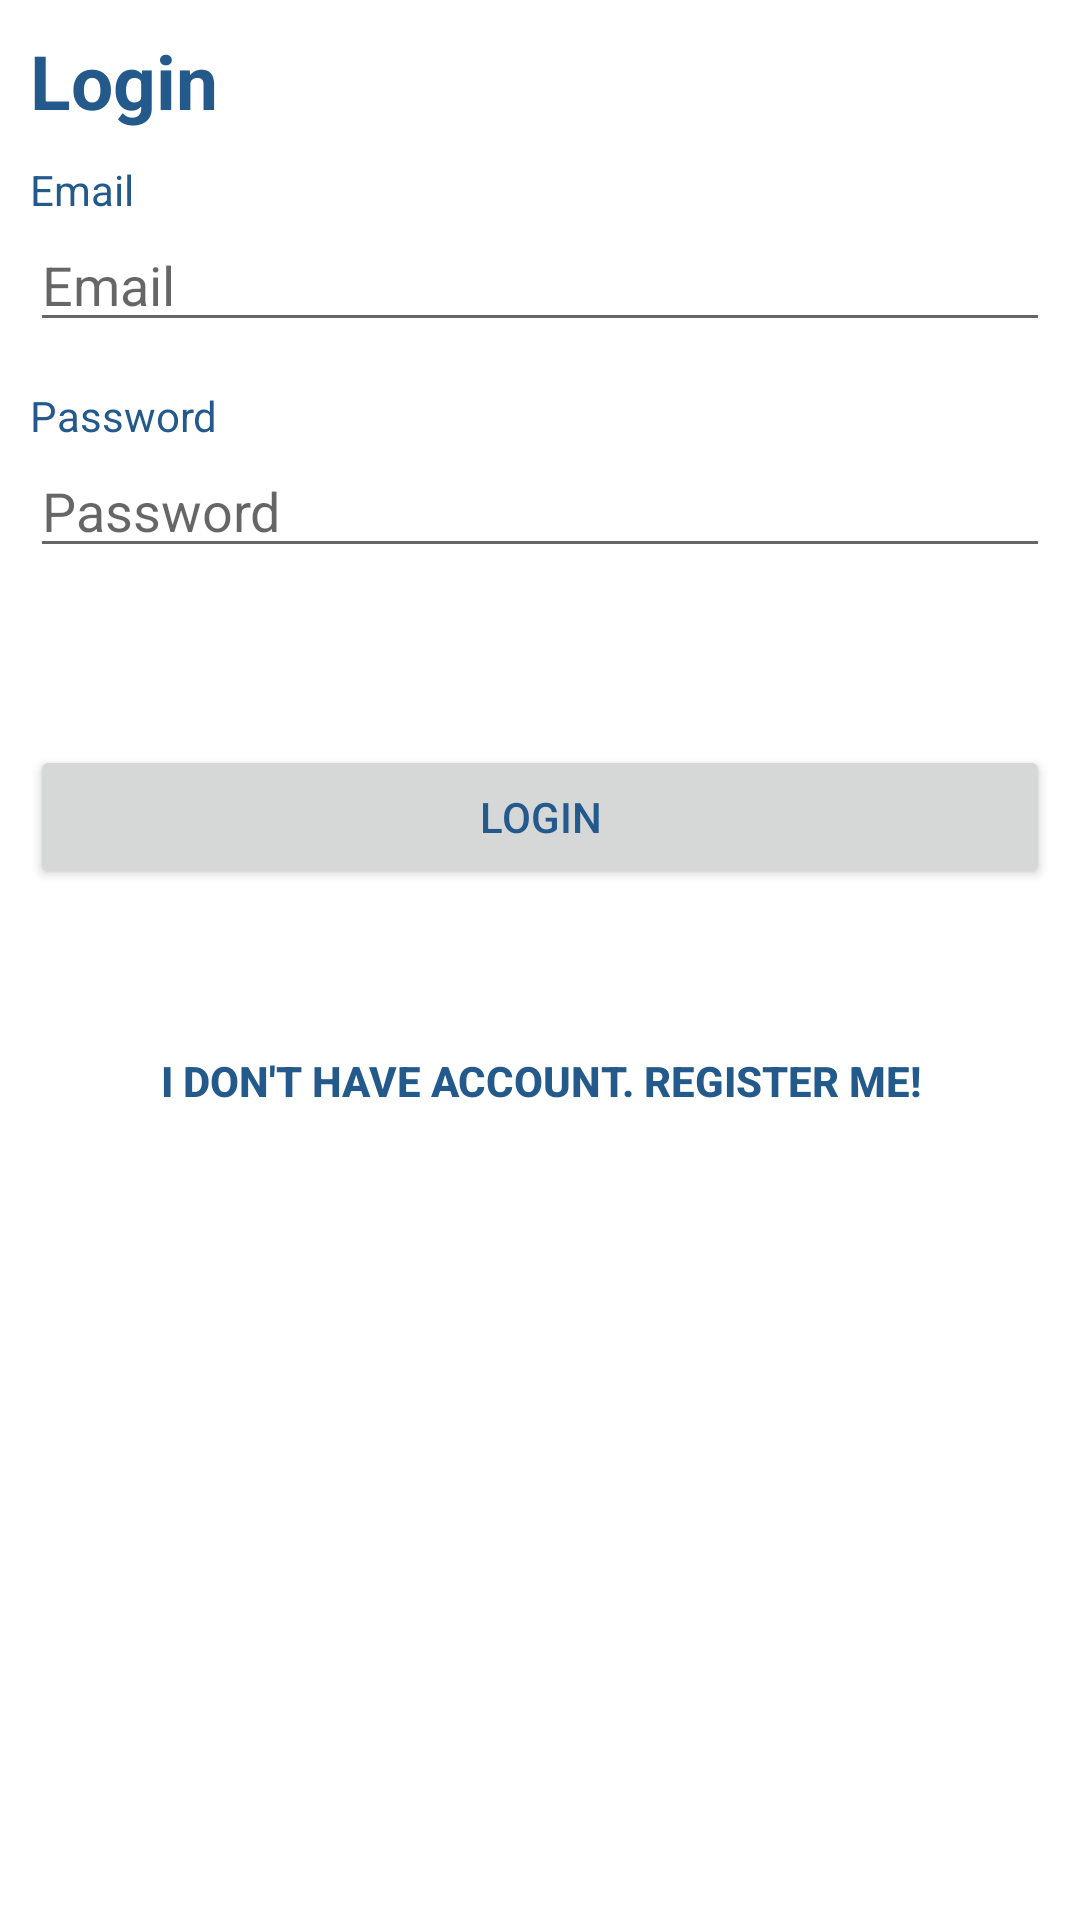

Reconstruct the res/layout file that produces this screen, plus the resources it refers to.
<!-- AndroidManifest.xml: fallback theme Theme.MaterialComponents.DayNight.NoActionBar -->
<!-- res/layout/login.xml -->
<?xml version="1.0" encoding="utf-8"?>
<ScrollView xmlns:android="http://schemas.android.com/apk/res/android"
    android:layout_width="fill_parent"
    android:layout_height="fill_parent"
    android:background="@color/white" >

    <LinearLayout
        android:layout_width="fill_parent"
        android:layout_height="wrap_content"
        android:orientation="vertical"
        android:padding="10dip" >
		

        <TextView
            android:layout_width="fill_parent"
            android:layout_height="wrap_content"
            android:layout_marginBottom="10dip"
            android:text="@string/Login"
            android:textColor="@color/darkBlue"
            android:textSize="25sp"
            android:textStyle="bold" />

		

        <TextView
            android:layout_width="fill_parent"
            android:layout_height="wrap_content"
            android:text="@string/Email"
            android:textColor="@color/darkBlue" />

		

        <EditText
            android:id="@+id/loginEmail"
            android:layout_width="fill_parent"
            android:layout_height="wrap_content"
            android:hint="@string/Email"
            android:inputType="textEmailAddress" />
        
		

        <TextView
            android:layout_width="fill_parent"
            android:layout_height="wrap_content"
            android:layout_marginTop="15dip"
            
            android:text="@string/Password"
            android:textColor="@color/darkBlue" />

		

        <EditText
            android:id="@+id/loginPassword"
            android:layout_width="fill_parent"
            android:layout_height="wrap_content"
            android:hint="@string/Password"
            android:inputType="textPassword"/>
        
        
        <TextView android:id="@+id/login_error"
            		android:layout_width="fill_parent"
            		android:layout_height="wrap_content"
            		android:textColor="#e30000"
            		android:padding="10dip"
            		android:textStyle="bold"/>

		        

        <Button
            android:id="@+id/btnLogin"
            android:layout_width="fill_parent"
            android:layout_height="wrap_content"
            android:layout_marginTop="20dip"
            android:text="@string/Login"
            android:textColor="@color/darkBlue" />

        

        <Button
            android:id="@+id/btnLinkToRegisterScreen"
            android:layout_width="fill_parent"
            android:layout_height="wrap_content"
            android:layout_marginTop="40dip"
            android:background="@null"
            android:text="@string/Register"
            android:textColor="@color/darkBlue"
            android:textStyle="bold" />

    </LinearLayout>

</ScrollView>
<!-- resources referenced by this layout -->
<resources>
  <color name="darkBlue">#23598b</color>
  <color name="white">#fff</color>
  <string name="Email">Email</string>
  <string name="Login">Login</string>
  <string name="Password">Password</string>
  <string name="Register">I don\'t have account. Register Me!</string>
</resources>
